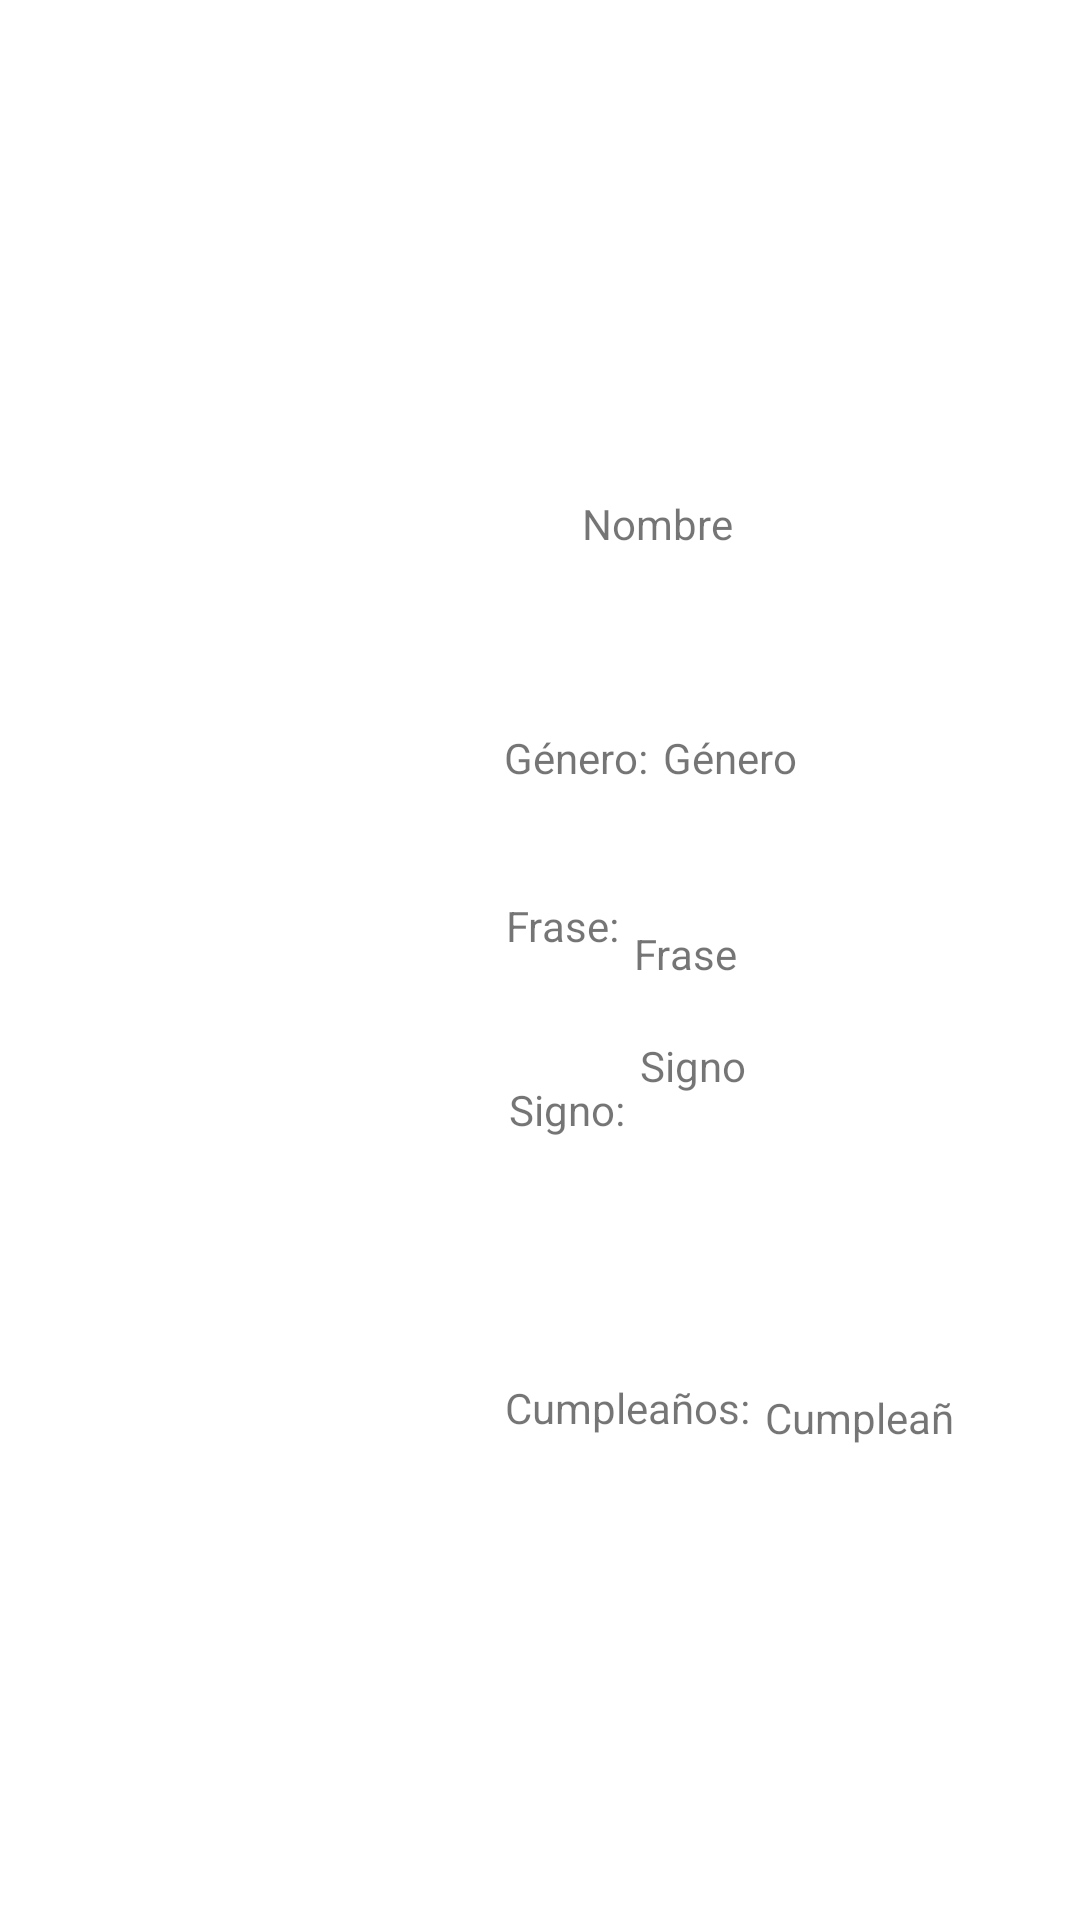

Reconstruct the res/layout file that produces this screen, plus the resources it refers to.
<!-- AndroidManifest.xml: application theme Theme.Prueba -->
<!-- res/layout/plantilla_objetos.xml -->
<?xml version="1.0" encoding="utf-8"?>
<androidx.constraintlayout.widget.ConstraintLayout xmlns:android="http://schemas.android.com/apk/res/android"
    xmlns:app="http://schemas.android.com/apk/res-auto"
    xmlns:tools="http://schemas.android.com/tools"
    android:layout_width="match_parent"
    android:layout_height="wrap_content">

    <ImageView
        android:id="@+id/imagePersonaje"
        android:layout_width="176dp"
        android:layout_height="182dp"
        app:layout_constraintBottom_toBottomOf="parent"
        app:layout_constraintEnd_toStartOf="@+id/guideline4"
        app:layout_constraintHorizontal_bias="0.0"
        app:layout_constraintStart_toStartOf="parent"
        app:layout_constraintTop_toTopOf="parent"
        app:layout_constraintVertical_bias="0.0"
        tools:srcCompat="@tools:sample/avatars" />

    <TextView
        android:id="@+id/txtNombre"
        android:layout_width="wrap_content"
        android:layout_height="wrap_content"
        android:layout_marginBottom="8dp"
        android:text="Nombre"
        app:layout_constraintBottom_toTopOf="@+id/guideline2"
        app:layout_constraintEnd_toEndOf="parent"
        app:layout_constraintHorizontal_bias="0.217"
        app:layout_constraintStart_toStartOf="@+id/guideline4"
        app:layout_constraintTop_toTopOf="parent"
        app:layout_constraintVertical_bias="1.0" />

    <androidx.constraintlayout.widget.Guideline
        android:id="@+id/guideline2"
        android:layout_width="wrap_content"
        android:layout_height="wrap_content"
        android:orientation="horizontal"
        app:layout_constraintGuide_percent="0.3" />

    <androidx.constraintlayout.widget.Guideline
        android:id="@+id/guideline4"
        android:layout_width="wrap_content"
        android:layout_height="wrap_content"
        android:orientation="vertical"
        app:layout_constraintGuide_percent="0.45" />

    <TextView
        android:id="@+id/txtGeneroPersonaje"
        android:layout_width="0dp"
        android:layout_height="19dp"
        android:layout_marginStart="5dp"
        android:layout_marginEnd="64dp"
        android:text="Género"
        app:layout_constraintBottom_toBottomOf="parent"
        app:layout_constraintEnd_toEndOf="parent"
        app:layout_constraintHorizontal_bias="0.397"
        app:layout_constraintStart_toEndOf="@+id/textView"
        app:layout_constraintTop_toTopOf="@+id/guideline2"
        app:layout_constraintVertical_bias="0.119" />

    <TextView
        android:id="@+id/textView"
        android:layout_width="wrap_content"
        android:layout_height="19dp"
        android:text="Género:"
        app:layout_constraintBottom_toBottomOf="parent"
        app:layout_constraintEnd_toEndOf="parent"
        app:layout_constraintHorizontal_bias="0.039"
        app:layout_constraintStart_toStartOf="@+id/guideline4"
        app:layout_constraintTop_toTopOf="@+id/guideline2"
        app:layout_constraintVertical_bias="0.119" />

    <TextView
        android:id="@+id/textView8"
        android:layout_width="wrap_content"
        android:layout_height="19dp"
        android:text="Frase:"
        app:layout_constraintBottom_toBottomOf="parent"
        app:layout_constraintEnd_toEndOf="parent"
        app:layout_constraintHorizontal_bias="0.042"
        app:layout_constraintStart_toStartOf="@+id/guideline4"
        app:layout_constraintTop_toBottomOf="@+id/textView"
        app:layout_constraintVertical_bias="0.103" />

    <TextView
        android:id="@+id/txtFrase"
        android:layout_width="0dp"
        android:layout_height="19dp"
        android:layout_marginStart="5dp"
        android:layout_marginEnd="64dp"
        android:text="Frase"
        app:layout_constraintBottom_toBottomOf="parent"
        app:layout_constraintEnd_toEndOf="parent"
        app:layout_constraintHorizontal_bias="0.0"
        app:layout_constraintStart_toEndOf="@+id/textView8"
        app:layout_constraintTop_toBottomOf="@+id/txtGeneroPersonaje"
        app:layout_constraintVertical_bias="0.129" />

    <TextView
        android:id="@+id/txtSigno"
        android:layout_width="0dp"
        android:layout_height="19dp"
        android:layout_marginStart="5dp"
        android:layout_marginEnd="64dp"
        android:text="Signo"
        app:layout_constraintBottom_toBottomOf="parent"
        app:layout_constraintEnd_toEndOf="parent"
        app:layout_constraintHorizontal_bias="0.0"
        app:layout_constraintStart_toEndOf="@+id/textView7"
        app:layout_constraintTop_toBottomOf="@+id/txtFrase"
        app:layout_constraintVertical_bias="0.062" />

    <TextView
        android:id="@+id/textView7"
        android:layout_width="wrap_content"
        android:layout_height="wrap_content"
        android:text="Signo:"
        app:layout_constraintBottom_toBottomOf="parent"
        app:layout_constraintEnd_toEndOf="parent"
        app:layout_constraintHorizontal_bias="0.048"
        app:layout_constraintStart_toStartOf="@+id/guideline4"
        app:layout_constraintTop_toBottomOf="@+id/textView8"
        app:layout_constraintVertical_bias="0.14" />

    <TextView
        android:id="@+id/textView9"
        android:layout_width="wrap_content"
        android:layout_height="wrap_content"
        android:text="Cumpleaños:"
        app:layout_constraintBottom_toBottomOf="parent"
        app:layout_constraintEnd_toEndOf="parent"
        app:layout_constraintHorizontal_bias="0.055"
        app:layout_constraintStart_toStartOf="@+id/guideline4"
        app:layout_constraintTop_toBottomOf="@+id/textView7"
        app:layout_constraintVertical_bias="0.333" />

    <TextView
        android:id="@+id/txtCumple"
        android:layout_width="0dp"
        android:layout_height="19dp"
        android:layout_marginStart="5dp"
        android:layout_marginEnd="36dp"
        android:text="Cumpleaños"
        app:layout_constraintBottom_toBottomOf="parent"
        app:layout_constraintEnd_toEndOf="parent"
        app:layout_constraintHorizontal_bias="0.0"
        app:layout_constraintStart_toEndOf="@+id/textView9"
        app:layout_constraintTop_toBottomOf="@+id/txtSigno"
        app:layout_constraintVertical_bias="0.384" />

</androidx.constraintlayout.widget.ConstraintLayout>
<!-- resources referenced by this layout -->
<resources>
  <style name="Theme.Prueba" parent="Theme.MaterialComponents.DayNight.DarkActionBar">
          
          <item name="colorPrimary">@color/verde_lima</item>
  
          
          <item name="actionModeStyle">@style/ActionModeCustom</item>
  
          <item name="colorPrimaryVariant">@color/verde_fuerte</item>
          <item name="colorOnPrimary">@color/black</item>
          
          <item name="colorSecondary">@color/teal_200</item>
          <item name="colorSecondaryVariant">@color/teal_700</item>
          <item name="colorOnSecondary">@color/black</item>
          
          <item name="android:statusBarColor">?attr/colorPrimaryVariant</item>
          
      </style>
  <color name="verde_lima">#33FF6B</color>
  <style name="ActionModeCustom" parent="@style/Widget.AppCompat.ActionMode">
          <item name="background">@color/verde_lima</item>
      </style>
  <color name="verde_fuerte">#10CA43</color>
  <color name="black">#FF000000</color>
  <color name="teal_200">#FF03DAC5</color>
  <color name="teal_700">#FF018786</color>
</resources>
